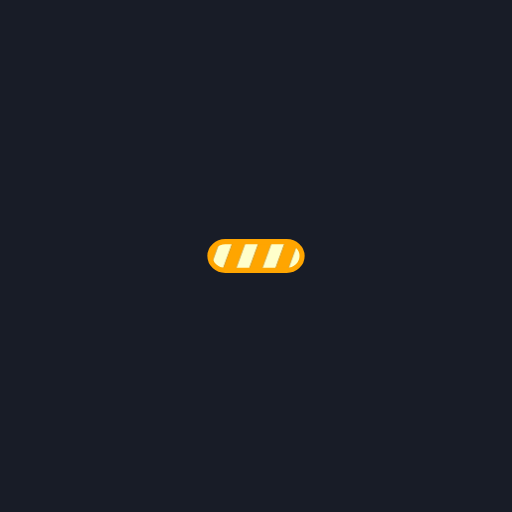
t = 0.00 s
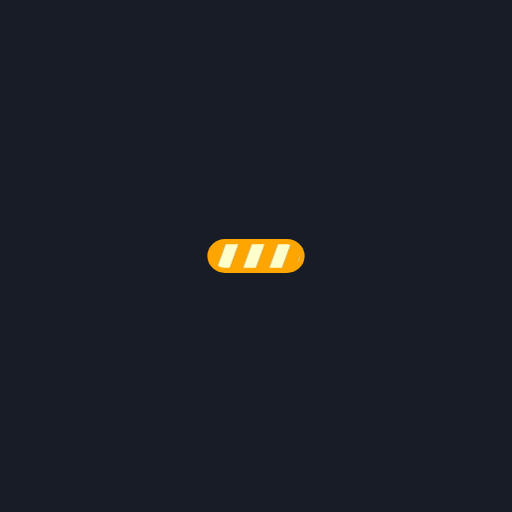
t = 0.25 s
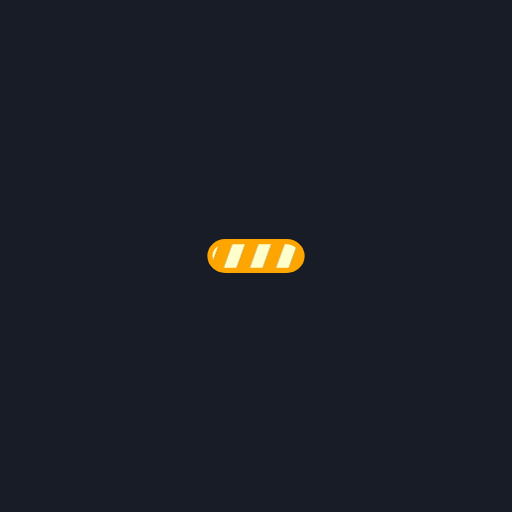
t = 0.50 s
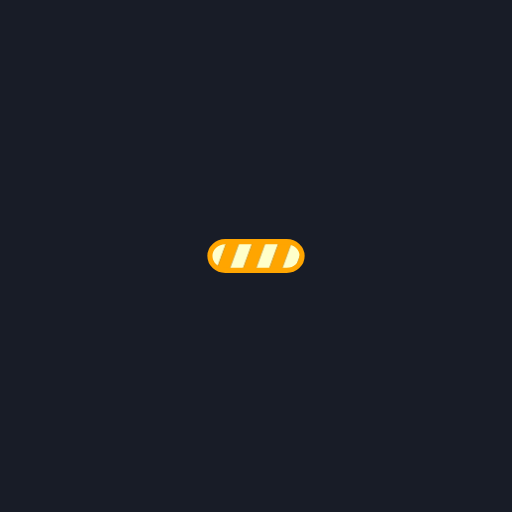
t = 0.75 s

The animated SVG that drew these frames (rendered in a browser with its animation timeline set to each time). Animation: 1 SMIL element (animateTransform=1); one cycle of 1.00 s, repeats indefinitely.

<svg width="100px"  height="100px"  xmlns="http://www.w3.org/2000/svg" viewBox="-200 -200 500 500" preserveAspectRatio="xMidYMid" class="lds-stripe" style="background: rgb(24, 28, 39) none repeat scroll 0% 0%;">
  <defs>
    <pattern id="blah" patternUnits="userSpaceOnUse" x="0" y="0" width="100" height="100">
      <g transform="translate(7.8 0)">
        <g transform="rotate(20 50 50) scale(1.2)">
          <rect x="-20" y="-10" width="10" height="120" ng-attr-fill="{{config.c1}}" fill="orange"></rect>
          <rect x="-10" y="-10" width="10" height="120" ng-attr-fill="{{config.c2}}" fill="#ffffcb"></rect>
          <rect x="0" y="-10" width="10" height="120" ng-attr-fill="{{config.c1}}" fill="orange"></rect>
          <rect x="10" y="-10" width="10" height="120" ng-attr-fill="{{config.c2}}" fill="#ffffcb"></rect>
          <rect x="20" y="-10" width="10" height="120" ng-attr-fill="{{config.c1}}" fill="orange"></rect>
          <rect x="30" y="-10" width="10" height="120" ng-attr-fill="{{config.c2}}" fill="#ffffcb"></rect>
          <rect x="40" y="-10" width="10" height="120" ng-attr-fill="{{config.c1}}" fill="orange"></rect>
          <rect x="50" y="-10" width="10" height="120" ng-attr-fill="{{config.c2}}" fill="#ffffcb"></rect>
          <rect x="60" y="-10" width="10" height="120" ng-attr-fill="{{config.c1}}" fill="orange"></rect>
          <rect x="70" y="-10" width="10" height="120" ng-attr-fill="{{config.c2}}" fill="#ffffcb"></rect>
          <rect x="80" y="-10" width="10" height="120" ng-attr-fill="{{config.c1}}" fill="orange"></rect>
          <rect x="90" y="-10" width="10" height="120" ng-attr-fill="{{config.c2}}" fill="#ffffcb"></rect>
          <rect x="100" y="-10" width="10" height="120" ng-attr-fill="{{config.c1}}" fill="orange"></rect>
          <rect x="110" y="-10" width="10" height="120" ng-attr-fill="{{config.c1}}" fill="orange"></rect>
        </g>
        <animateTransform attributeName="transform" type="translate" values="0 0;26 0" keyTimes="0;1" ng-attr-dur="{{config.speed}}s" repeatCount="indefinite" dur="1s"></animateTransform>
      </g>
    </pattern>
  </defs>
  <rect ng-attr-rx="{{config.r}}" ng-attr-ry="{{config.r}}" ng-attr-x="{{config.x}}" ng-attr-y="{{config.y}}" ng-attr-stroke="{{config.stroke}}" ng-attr-stroke-width="{{config.strokeWidth}}" ng-attr-width="{{config.width}}" ng-attr-height="{{config.height}}" fill="url(#blah)" rx="15" ry="15" x="5" y="36" stroke="orange" stroke-width="5" width="90" height="28"></rect>
</svg>
